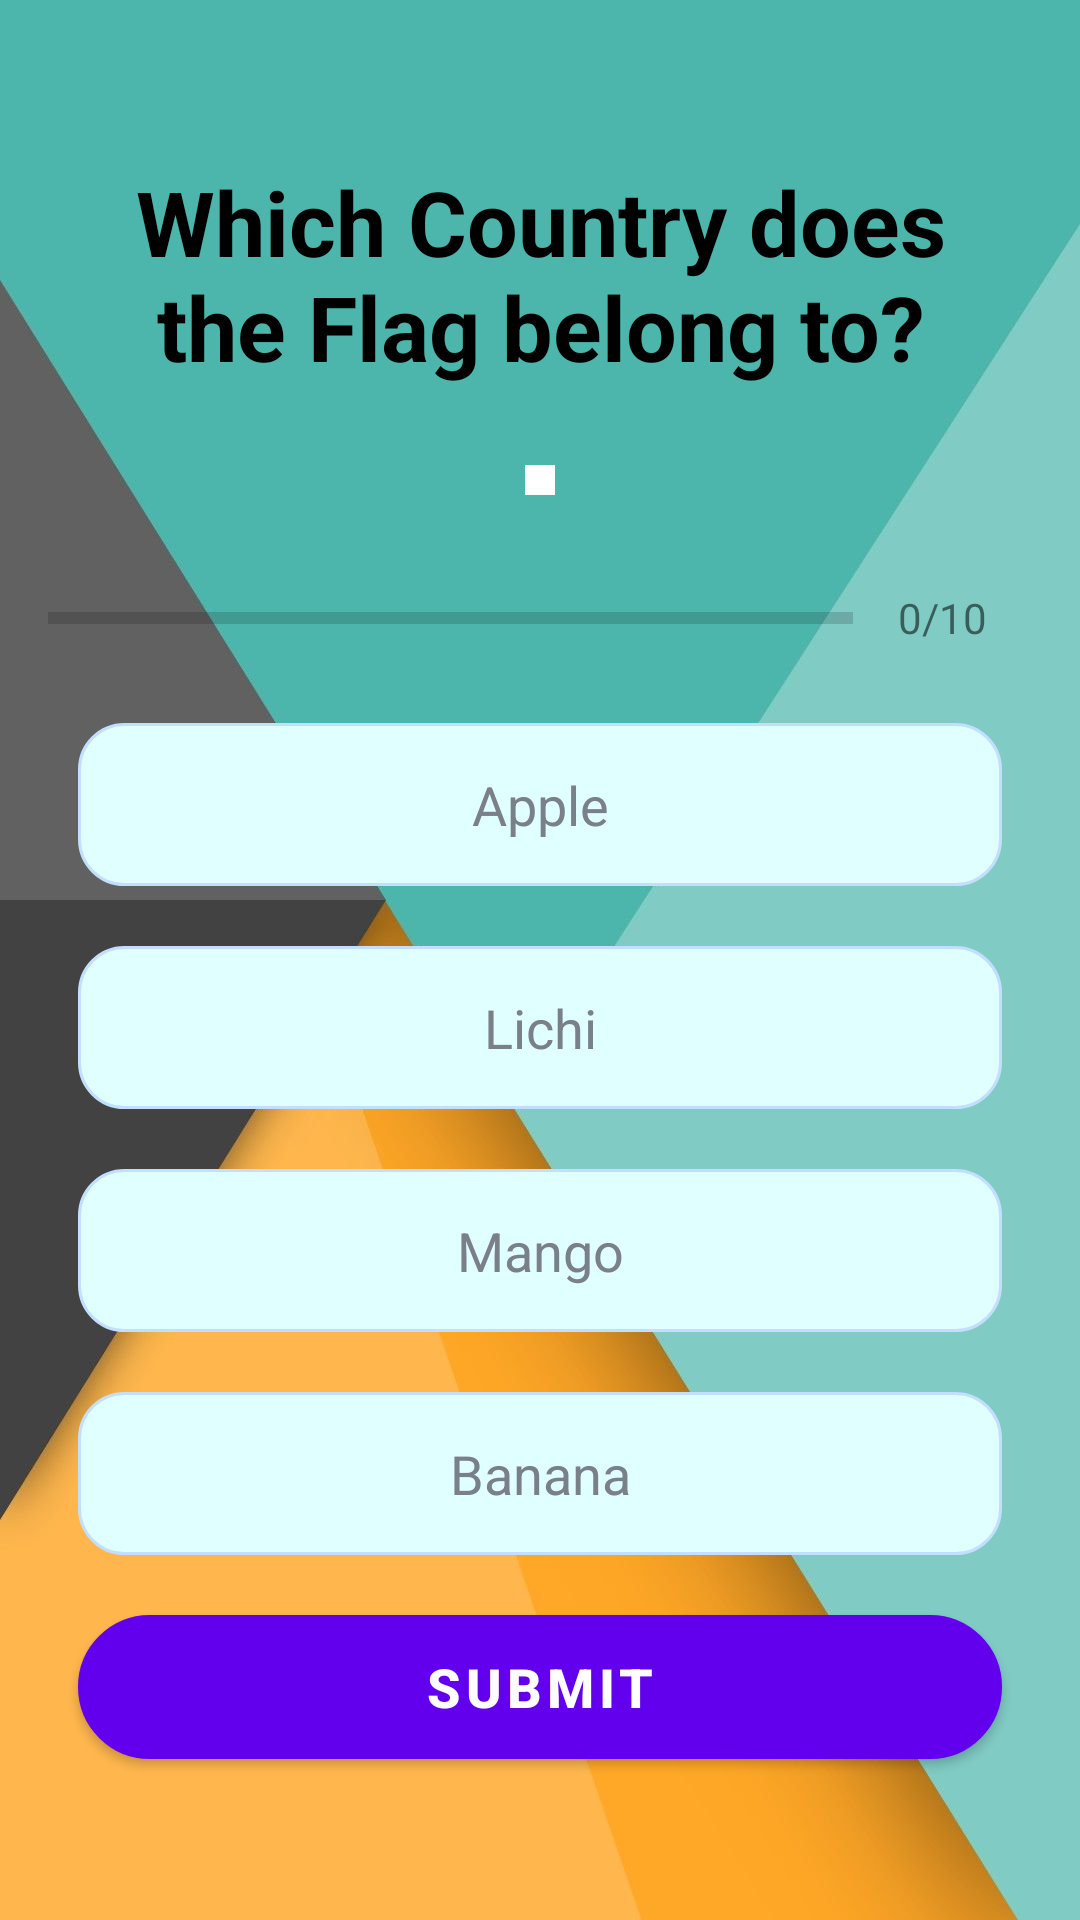

Android layout source for this screen:
<!-- AndroidManifest.xml: application theme Theme.AndApplication -->
<!-- res/layout/activity_quiz_question_activity.xml -->
<?xml version="1.0" encoding="utf-8"?>
<ScrollView xmlns:android="http://schemas.android.com/apk/res/android"
    xmlns:tools="http://schemas.android.com/tools"
    android:layout_width="match_parent"
    android:layout_height="match_parent"
    android:fillViewport="true"
    tools:context=".Quiz_question_activity"
    android:background="@drawable/bg_questionair">

    <LinearLayout
        android:layout_width="match_parent"
        android:layout_height="wrap_content"
        android:orientation="vertical"
        android:padding="16dp"
        android:gravity="center">

        <TextView
            android:layout_width="match_parent"
            android:layout_height="wrap_content"
            android:id="@+id/tv_question"
            android:layout_margin="10dp"
            android:textStyle="bold"
            android:gravity="center"
            android:textColor="@color/black"
            android:textSize="30sp"
            android:text="@string/ques"
            />
        <ImageView
            android:id="@+id/iv_image"
            android:layout_width="wrap_content"
            android:layout_height="wrap_content"
            android:layout_marginTop="16dp"
            android:src="@drawable/ic_flag_of_argentina"
            tools:ignore="ContentDescription"
            android:padding="5dp"
            android:background="@layout/imageview_border"
            />

        <LinearLayout
            android:layout_width="match_parent"
            android:layout_height="wrap_content"
            android:id="@+id/ll_program_details"
            android:layout_marginTop="16dp"
            android:gravity="center_vertical"
            android:orientation="horizontal">
            <ProgressBar
                android:id="@+id/progressBar"
                style="?android:attr/progressBarStyleHorizontal"
                android:layout_width="0dp"
                android:layout_height="wrap_content"
                android:layout_weight="1"
                android:max="5"
                android:minHeight="50dp"
                android:progress="0"
                android:indeterminate="false"
                />

            <TextView
                android:id="@+id/tv_progress"
                android:layout_width="wrap_content"
                android:layout_height="wrap_content"
                android:gravity="center"
                android:padding="15dp"
                android:text="0/10"
                android:textColorHint="#7A8089"
                android:textSize="14sp"
                tools:ignore="HardcodedText" />

        </LinearLayout>

        <TextView
            android:layout_width="match_parent"
            android:layout_height="wrap_content"
            android:id="@+id/tv_option_one"
            android:layout_margin="10dp"
            android:background="@drawable/default_option_drawable_bg"
            android:gravity="center"
            android:padding="15dp"
            android:textColor="#7A8089"
            android:textSize="18sp"
            android:text="Apple"
            tools:ignore="HardcodedText" />
        <TextView
            android:layout_width="match_parent"
            android:layout_height="wrap_content"
            android:id="@+id/tv_option_two"
            android:layout_margin="10dp"
            android:background="@drawable/default_option_drawable_bg"
            android:gravity="center"
            android:padding="15dp"
            android:textColor="#7A8089"
            android:textSize="18sp"
            android:text="Lichi"
            tools:ignore="HardcodedText" />
        <TextView
            android:layout_width="match_parent"
            android:layout_height="wrap_content"
            android:id="@+id/tv_option_three"
            android:layout_margin="10dp"
            android:background="@drawable/default_option_drawable_bg"
            android:gravity="center"
            android:padding="15dp"
            android:textColor="#7A8089"
            android:textSize="18sp"
            android:text="Mango"
            tools:ignore="HardcodedText" />
        <TextView
            android:layout_width="match_parent"
            android:layout_height="wrap_content"
            android:id="@+id/tv_option_four"
            android:layout_margin="10dp"
            android:background="@drawable/default_option_drawable_bg"
            android:gravity="center"
              android:padding="15dp"
            android:textColor="#7A8089"
            android:textSize="18sp"
            android:text="Banana"
            tools:ignore="HardcodedText" />
        <Button
            android:layout_width="match_parent"
            android:layout_height="wrap_content"
            android:id="@+id/btn_submit"
            android:layout_margin="10dp"
            android:textColor="@color/white"
            android:text="@string/submit"
            android:shadowColor="@color/teal_700"
            android:background="@drawable/submit_button"
            android:textSize="18sp"
            android:textStyle="bold"
            />
    </LinearLayout>



</ScrollView>
<!-- res/layout/imageview_border.xml (included above) -->
<?xml version="1.0" encoding="utf-8"?>
<shape xmlns:android="http://schemas.android.com/apk/res/android"
    android:layout_height="wrap_content"
    android:layout_width="wrap_content">
    <stroke
        android:width="5dp"
        android:color="#ffffff" />
</shape>
<!-- resources referenced by this layout -->
<resources>
  <color name="black">#FF000000</color>
  <color name="teal_700">#FF018786</color>
  <color name="white">#FFFFFFFF</color>
  <!-- drawable bg_questionair: jpg bitmap (drawable, 34733 bytes) -->
  <!-- drawable default_option_drawable_bg (drawable) -->
  <?xml version="1.0" encoding="utf-8"?>
  <shape xmlns:android="http://schemas.android.com/apk/res/android"
      android:shape="rectangle"
      >
      <stroke
          android:width="1dp"
          android:color="#C2DFFF" />
          <solid
              android:color="#e0ffff"
              />
      <corners
          android:radius="15dp" />
  
  </shape>
  <!-- drawable submit_button (drawable) -->
  <?xml version="1.0" encoding="utf-8"?>
  <shape xmlns:android="http://schemas.android.com/apk/res/android"
      android:shape="rectangle"
      >
      <stroke
          android:width="4dp"
          android:color="#493d26" />
          <solid
              android:color="#2b1b17"
              />
      <corners
          android:radius="25dp" />
  
  </shape>
  <string name="ques">Which Country does the Flag belong to?</string>
  <string name="submit">Submit</string>
  <style name="Theme.AndApplication" parent="Theme.MaterialComponents.DayNight.DarkActionBar">
          
          <item name="colorPrimary">@color/purple_500</item>
          <item name="colorPrimaryVariant">@color/purple_700</item>
          <item name="colorOnPrimary">@color/white</item>
          
          <item name="colorSecondary">@color/teal_200</item>
          <item name="colorSecondaryVariant">@color/teal_700</item>
          <item name="colorOnSecondary">@color/black</item>
          
          <item name="android:statusBarColor" tools:targetApi="l">?attr/colorPrimaryVariant</item>
          
      </style>
  <color name="purple_500">#FF6200EE</color>
  <color name="purple_700">#FF3700B3</color>
  <color name="teal_200">#FF03DAC5</color>
</resources>
